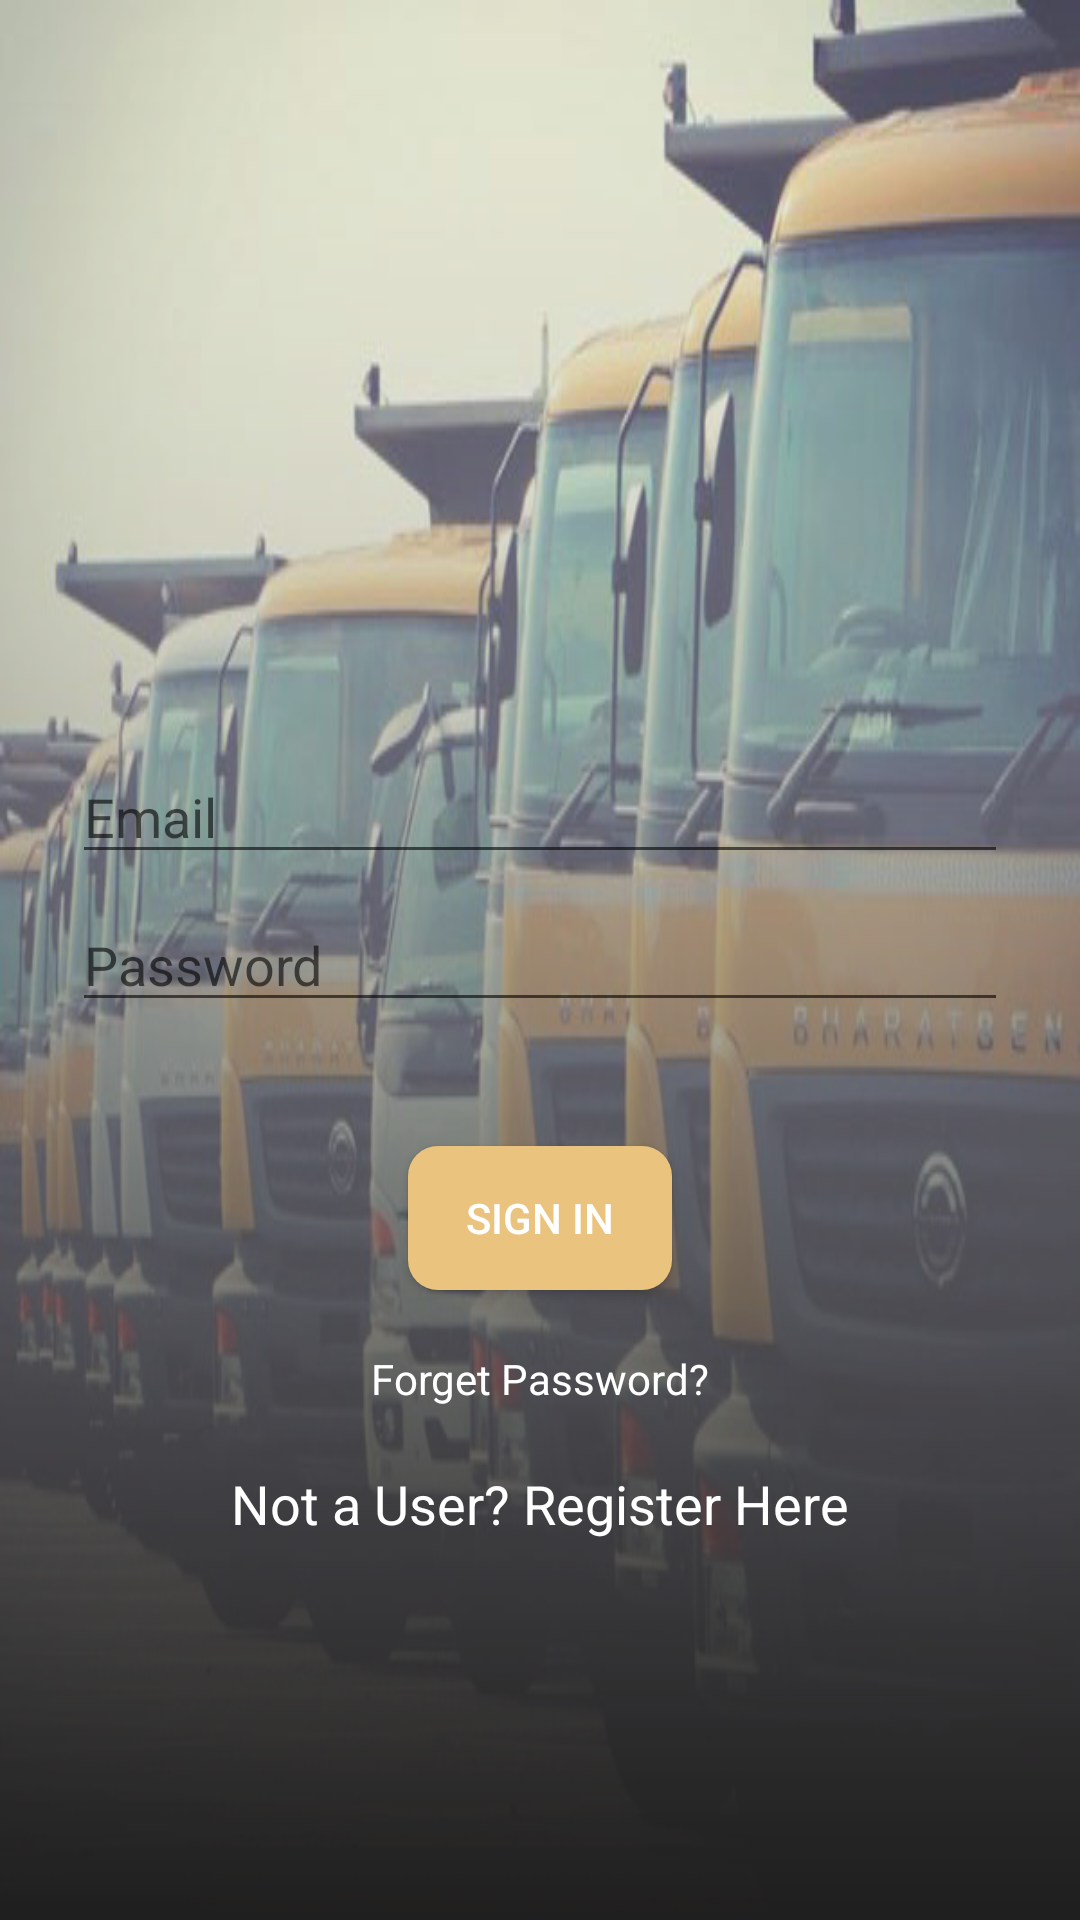

This screen was rendered from an Android layout file. Write that file and the resources it references.
<!-- AndroidManifest.xml: application theme Theme.SmartCargo -->
<!-- res/layout/activity_login.xml -->
<?xml version="1.0" encoding="utf-8"?>
<androidx.constraintlayout.widget.ConstraintLayout xmlns:android="http://schemas.android.com/apk/res/android"
    xmlns:app="http://schemas.android.com/apk/res-auto"
    xmlns:tools="http://schemas.android.com/tools"
    android:id="@+id/container"
    android:layout_width="match_parent"
    android:layout_height="match_parent"
    android:paddingLeft="@dimen/activity_horizontal_margin"
    android:paddingTop="@dimen/activity_vertical_margin"
    android:paddingRight="@dimen/activity_horizontal_margin"
    android:paddingBottom="@dimen/activity_vertical_margin"
    android:background="@drawable/bg_img"
    tools:context=".MajorViews.LoginActivity">

    <EditText
        android:id="@+id/username"
        android:layout_width="0dp"
        android:layout_height="wrap_content"
        android:layout_marginStart="24dp"
        android:layout_marginTop="250dp"
        android:layout_marginEnd="24dp"
        android:autofillHints="@string/prompt_email"
        android:hint="@string/prompt_email"
        android:textColor="#fff"
        android:inputType="textEmailAddress"
        android:selectAllOnFocus="true"
        app:layout_constraintEnd_toEndOf="parent"
        app:layout_constraintStart_toStartOf="parent"
        app:layout_constraintTop_toTopOf="parent" />

    <EditText
        android:id="@+id/password"
        android:layout_width="0dp"
        android:layout_height="wrap_content"
        android:layout_marginStart="24dp"
        android:layout_marginTop="8dp"
        android:layout_marginEnd="24dp"
        android:autofillHints="@string/prompt_password"
        android:textColor="#fff"
        android:hint="@string/prompt_password"
        android:imeActionLabel="@string/action_sign_in_short"
        android:imeOptions="actionDone"
        android:inputType="textPassword"
        android:selectAllOnFocus="true"
        app:layout_constraintEnd_toEndOf="parent"
        app:layout_constraintStart_toStartOf="parent"
        app:layout_constraintTop_toBottomOf="@+id/username" />

    <Button
        android:id="@+id/login"
        android:layout_width="wrap_content"
        android:layout_height="wrap_content"
        android:layout_gravity="start"
        android:layout_marginStart="48dp"
        android:layout_marginTop="5dp"
        android:layout_marginEnd="48dp"
        android:layout_marginBottom="64dp"
        android:enabled="true"
        android:text="@string/action_sign_in"
        android:onClick="login"
        android:background="@drawable/round_btn"
        android:textColor="#fff"
        app:layout_constraintBottom_toBottomOf="parent"
        app:layout_constraintEnd_toEndOf="parent"
        app:layout_constraintStart_toStartOf="parent"
        app:layout_constraintTop_toBottomOf="@+id/password"
        app:layout_constraintVertical_bias="0.2" />

    <TextView
        android:id="@+id/forgetPass"
        android:layout_width="wrap_content"
        android:layout_height="wrap_content"
        android:layout_marginTop="20dp"
        android:text="Forget Password?"
        android:textColor="#fff"
        android:onClick="forgetPassword"
        app:layout_constraintEnd_toEndOf="parent"
        app:layout_constraintStart_toStartOf="parent"
        app:layout_constraintTop_toBottomOf="@+id/login" />

    <TextView
        android:id="@+id/register"
        android:layout_width="wrap_content"
        android:layout_height="wrap_content"
        android:layout_marginTop="20dp"
        android:text="Not a User? Register Here"
        android:textColor="#fff"
        android:textSize="18sp"
        android:onClick="Register"
        app:layout_constraintEnd_toEndOf="parent"
        app:layout_constraintStart_toStartOf="parent"
        app:layout_constraintTop_toBottomOf="@+id/forgetPass" />

</androidx.constraintlayout.widget.ConstraintLayout>
<!-- resources referenced by this layout -->
<resources>
  <!-- drawable bg_img: png bitmap (drawable-v24, 220449 bytes) -->
  <!-- drawable round_btn (drawable) -->
  <?xml version="1.0" encoding="utf-8"?>
  <shape xmlns:android="http://schemas.android.com/apk/res/android">
      <solid android:color="#eac37e" />
      <corners
          android:topLeftRadius="10dp"
          android:bottomLeftRadius="10dp"
          android:bottomRightRadius="10dp"
          android:topRightRadius="10dp"
          />
  </shape>
  <string name="action_sign_in">Sign In</string>
  <string name="action_sign_in_short">Sign in</string>
  <string name="prompt_email">Email</string>
  <string name="prompt_password">Password</string>
  <style name="Theme.SmartCargo" parent="Theme.AppCompat.DayNight.DarkActionBar">
          
          <item name="colorPrimary">@color/purple_500</item>
          <item name="colorPrimaryVariant">@color/purple_700</item>
          <item name="colorOnPrimary">@color/white</item>
          
          <item name="colorSecondary">@color/teal_200</item>
          <item name="colorSecondaryVariant">@color/teal_700</item>
          <item name="colorOnSecondary">@color/black</item>
          
          <item name="android:statusBarColor" tools:targetApi="l">?attr/colorPrimaryVariant</item>
          
      </style>
  <color name="purple_500">#464647 </color>
  <color name="purple_700">#29292A</color>
  <color name="white">#FFFFFFFF</color>
  <color name="teal_200">#FF03DAC5</color>
  <color name="teal_700">#FF018786</color>
  <color name="black">#FF000000</color>
</resources>
